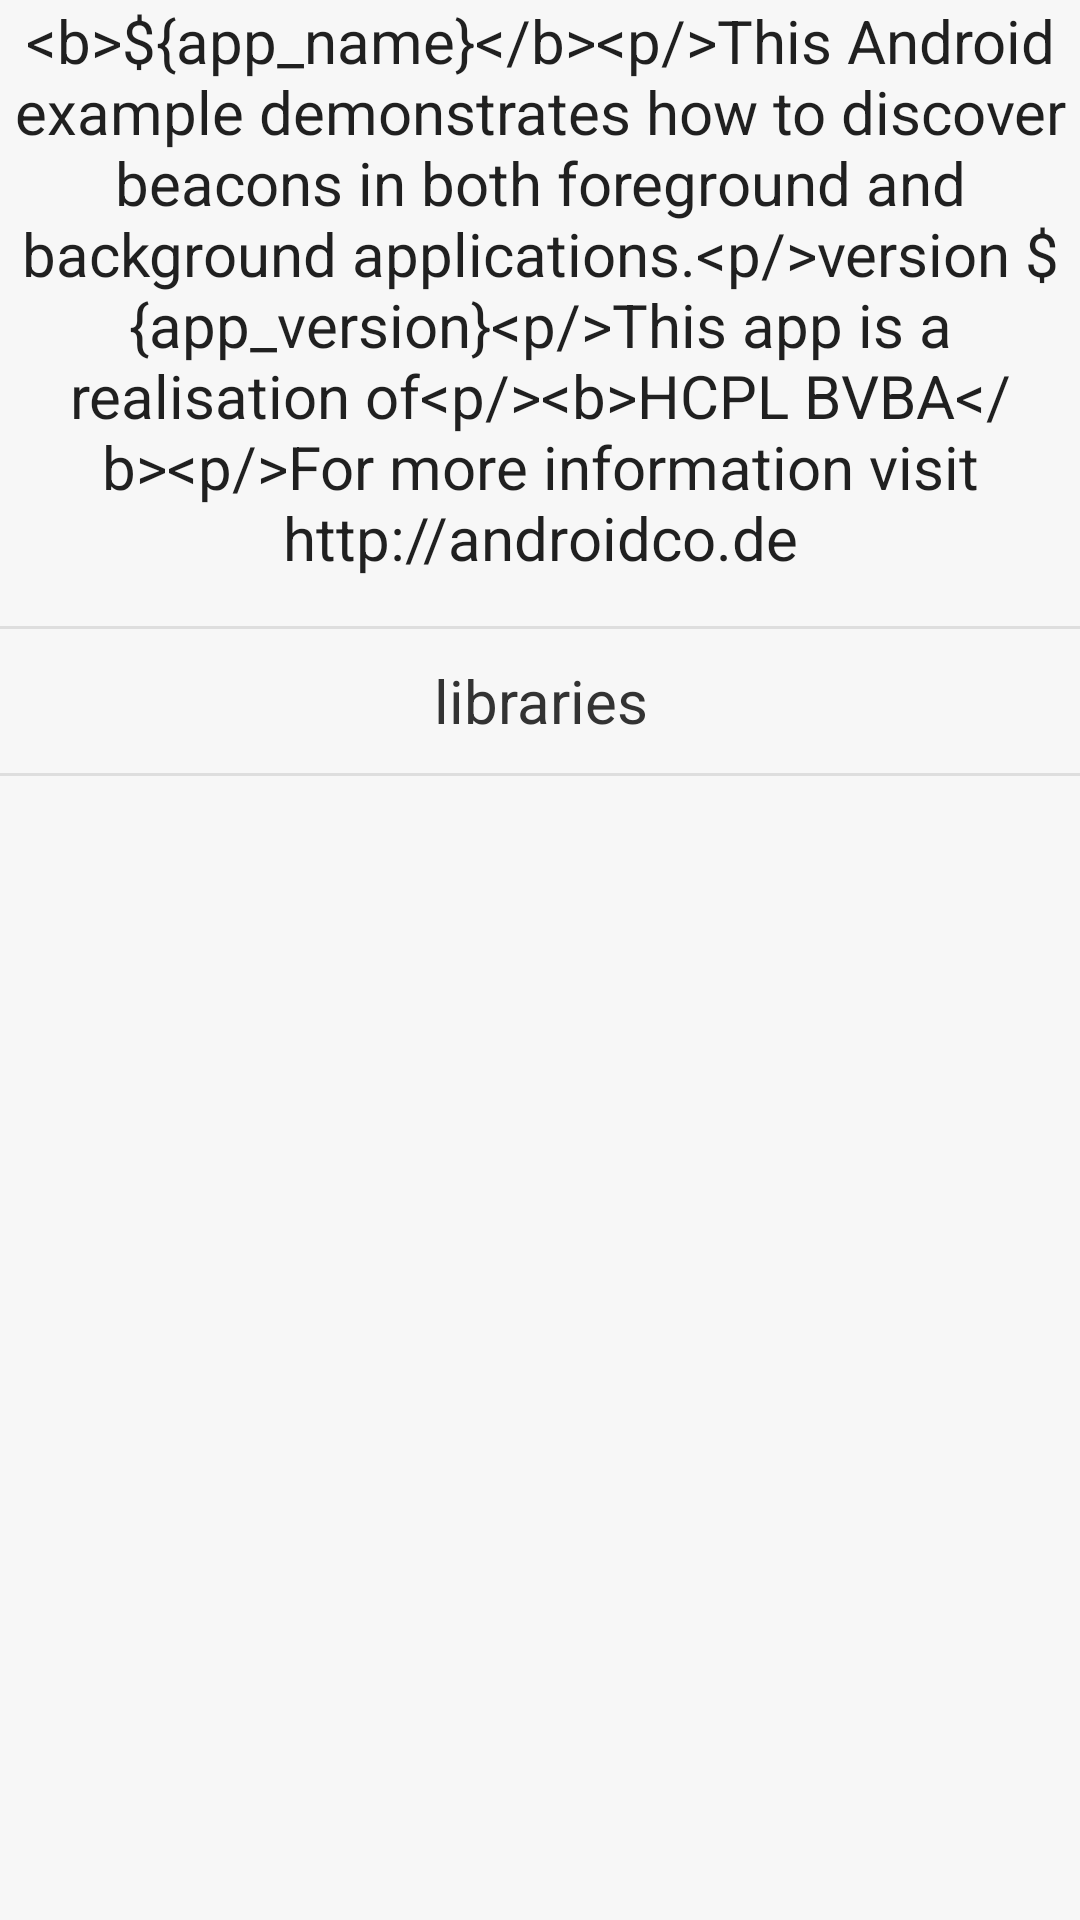

Here is an Android app screen rendered from its layout file. Give the layout XML and the strings, colors and styles it references.
<!-- AndroidManifest.xml: application theme AppTheme -->
<!-- res/layout/fragment_about.xml -->
<ScrollView xmlns:android="http://schemas.android.com/apk/res/android"
    xmlns:tools="http://schemas.android.com/tools"
    android:layout_width="match_parent"
    android:layout_height="match_parent"
    >

    <RelativeLayout
        android:layout_width="match_parent"
        android:layout_height="match_parent"
        android:paddingLeft="@dimen/activity_horizontal_margin"
        android:paddingRight="@dimen/activity_horizontal_margin"
        android:paddingTop="@dimen/activity_vertical_margin"
        android:paddingBottom="@dimen/activity_vertical_margin"
        >

    <TextView
        android:id="@+id/text_info"
        style="@style/Text.Info"
        android:text="@string/info_about"
        android:gravity="center_horizontal"
        android:textSize="20sp"
        />

    <View
        android:id="@+id/divider"
        android:layout_width="match_parent"
        android:layout_height="1dp"
        android:layout_below="@+id/text_info"
        android:background="@color/primary_divider"
        android:layout_marginTop="16dp"
        />

    <TextView
        android:id="@+id/button_libraries"
        android:layout_width="match_parent"
        android:layout_height="48dp"
        android:layout_below="@+id/divider"
        android:text="@string/label_libraries"
        android:gravity="center"
        android:textColor="@color/primary_text"
        android:textSize="20sp"
        />
    <View
        android:id="@+id/divider2"
        android:layout_width="match_parent"
        android:layout_height="1dp"
        android:layout_below="@+id/button_libraries"
        android:background="@color/primary_divider"
        />

</RelativeLayout>
</ScrollView>
<!-- resources referenced by this layout -->
<resources>
  <color name="primary_divider">@color/gray_20</color>
  <color name="primary_text">@color/gray_60</color>
  <string name="info_about">&lt;b&gt;${app_name}&lt;/b&gt;&lt;p/&gt;This Android example demonstrates how to discover beacons in both foreground and background applications.&lt;p/&gt;version ${app_version}&lt;p/&gt;This app is a realisation of&lt;p/&gt;&lt;b&gt;HCPL BVBA&lt;/b&gt;&lt;p/&gt;For more information visit http://androidco.de</string>
  <string name="label_libraries">libraries</string>
  <style name="Text.Info" parent="@android:style/TextAppearance.Medium">
          <item name="android:layout_width">fill_parent</item>
          <item name="android:layout_height">wrap_content</item>
      </style>
  <style name="AppTheme" parent="Theme.AppCompat.Light">
          
          <item name="colorPrimary">@color/primary_color</item>
  
          
          <item name="colorPrimaryDark">@color/primary_color_dark</item>
  
          
          <item name="colorAccent">@color/color_accent</item>
  
          
  
          <item name="android:windowBackground">@color/primary_background</item>
          <item name="android:colorBackground">@color/primary_background</item>
          <item name="android:textViewStyle">@style/AppTheme.TextAppearance</item>
  
          
          <item name="android:actionBarStyle">@style/ActionBarStyle</item>
  
      </style>
  <color name="gray_20">#dedede</color>
  <color name="gray_60">#333333</color>
  <color name="primary_color">#E91E63</color>
  <color name="primary_color_dark">#C2185B</color>
  <color name="color_accent">#F8BBD0</color>
  <color name="primary_background">@color/gray_00</color>
  <style name="AppTheme.TextAppearance" parent="@android:style/TextAppearance.Medium">
          
          <item name="android:textColor">@color/primary_text</item>
      </style>
  <style name="ActionBarStyle" parent="@style/Widget.AppCompat.Light.ActionBar.Solid">
          <item name="android:titleTextStyle">@style/AppTheme.ActionBar.TitleTextStyle</item>
      </style>
  <color name="gray_00">#f7f7f7</color>
  <style name="AppTheme.ActionBar.TitleTextStyle" parent="@style/TextAppearance.AppCompat.Widget.ActionBar.Title">
          <item name="android:textColor">@color/primary_text_inverse</item>
      </style>
  <color name="primary_text_inverse">@color/gray_00</color>
</resources>
